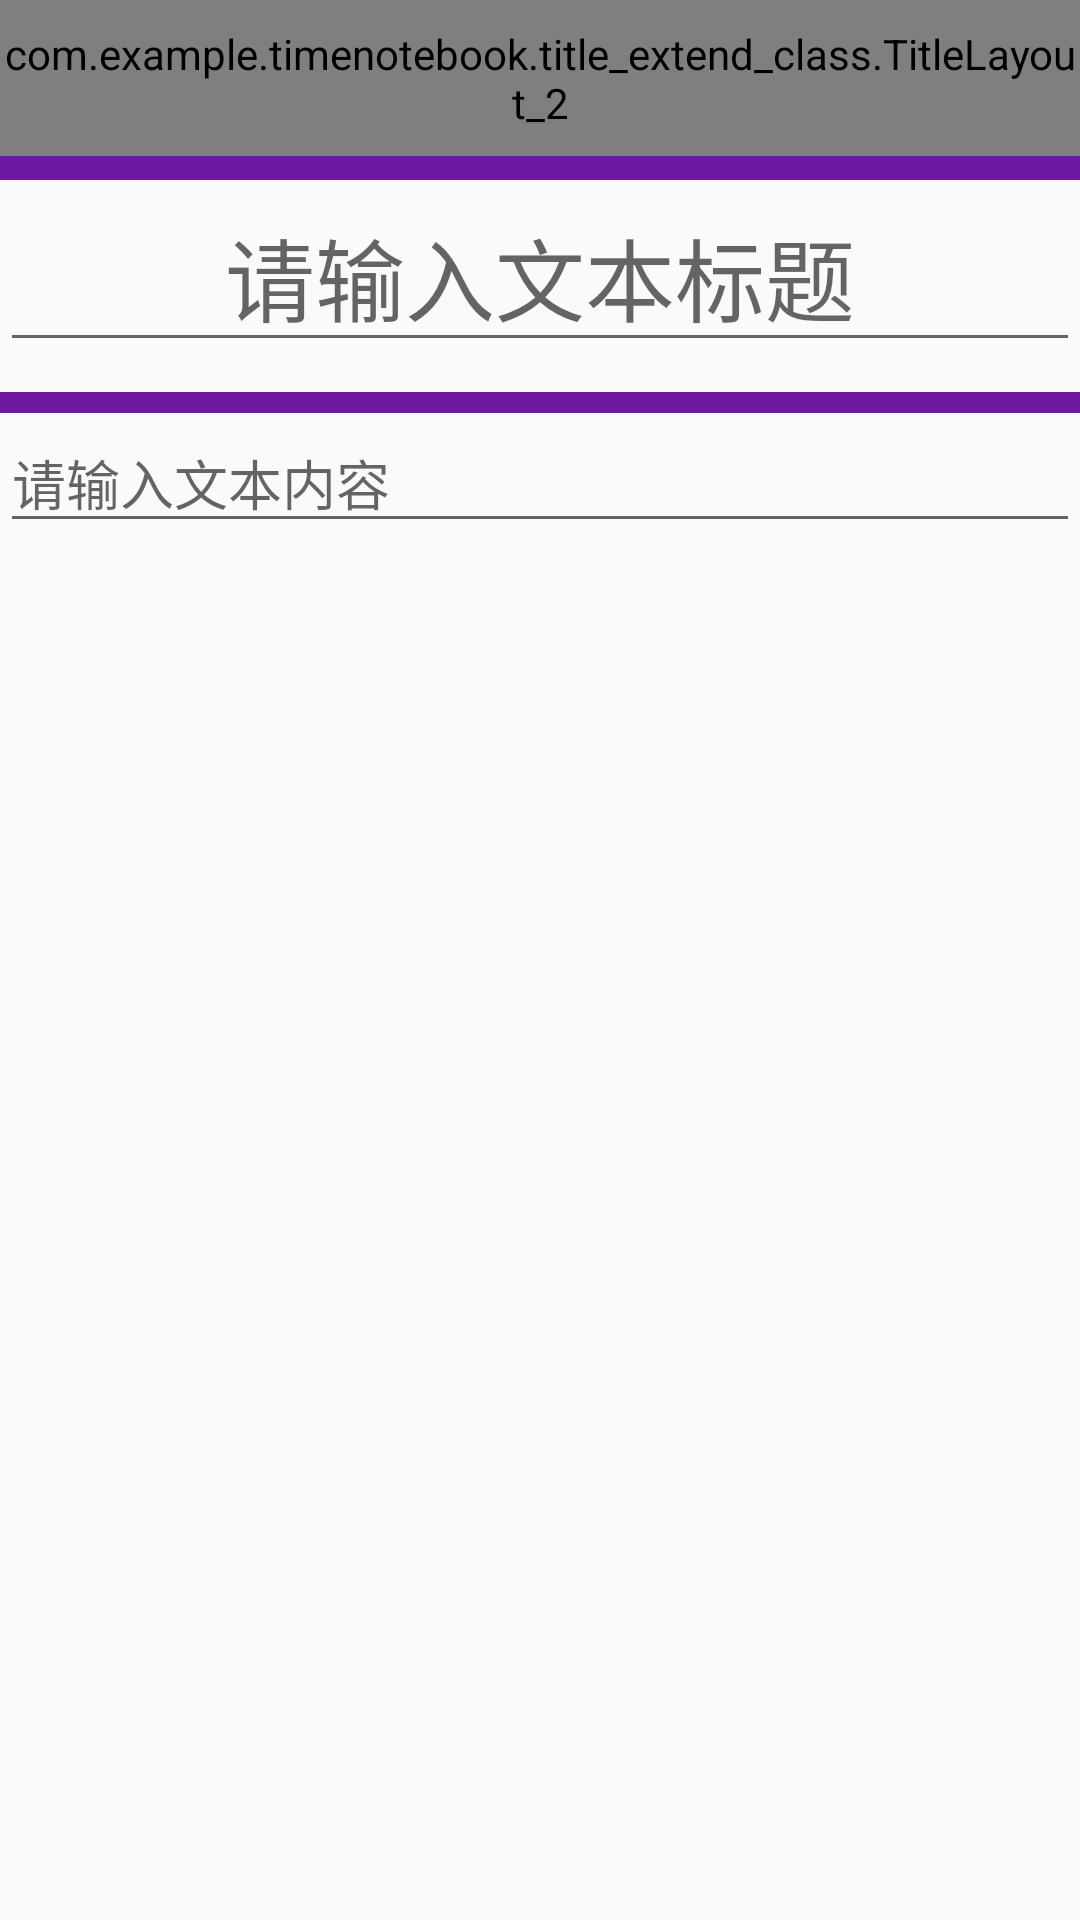

The Android layout XML behind this screen, and the referenced resources:
<!-- AndroidManifest.xml: application theme Theme.TimeNoteBook -->
<!-- res/layout/edit_content_layout.xml -->
<?xml version="1.0" encoding="utf-8"?>
<LinearLayout xmlns:android="http://schemas.android.com/apk/res/android"
    android:orientation="vertical"
    android:layout_width="match_parent"
    android:layout_height="match_parent">

    <LinearLayout
        android:layout_width="match_parent"
        android:layout_height="60dp"
        android:orientation="vertical">

        <com.example.timenotebook.title_extend_class.TitleLayout_2
            android:layout_width="match_parent"
            android:layout_height="52dp" />

        <View
            android:layout_width="match_parent"
            android:layout_height="8dp"
            android:background="#6D19A1"/>

    </LinearLayout>

    <EditText
        android:id="@+id/edittext_item_title"
        android:layout_width="match_parent"
        android:layout_height="wrap_content"
        android:hint="请输入文本标题"
        android:textSize="30sp"
        android:textColor="#CD957671"
        android:gravity="center"
        android:lines="1"
        android:singleLine="true"/>

    <View
        android:layout_width="match_parent"
        android:layout_height="7dp"
        android:layout_marginTop="10dp"
        android:background="#6D19A1"/>

    <EditText
        android:id="@+id/edittext_item_content"
        android:layout_width="match_parent"
        android:layout_height="wrap_content"
        android:hint="请输入文本内容"
        android:inputType="textMultiLine" />

</LinearLayout>
<!-- resources referenced by this layout -->
<resources>
  <style name="Theme.TimeNoteBook" parent="Theme.MaterialComponents.DayNight.NoActionBar.Bridge">
          
          <item name="colorPrimary">@color/purple_500</item>
          <item name="colorPrimaryVariant">@color/purple_700</item>
          <item name="colorOnPrimary">@color/white</item>
          
          <item name="colorSecondary">@color/teal_200</item>
          <item name="colorSecondaryVariant">@color/teal_700</item>
          <item name="colorOnSecondary">@color/black</item>
          
          <item name="android:statusBarColor" tools:targetApi="l">?attr/colorPrimaryVariant</item>
          
      </style>
  <!-- not gathered from this repository: default colours our renderer supplied (Android Studio template values) -->
  <color name="purple_500">#FF6200EE</color>
  <color name="purple_700">#FF3700B3</color>
  <color name="teal_200">#FF03DAC5</color>
  <color name="teal_700">#FF018786</color>
  <color name="black">#FF000000</color>
  <color name="white">#FFFFFFFF</color>
</resources>
